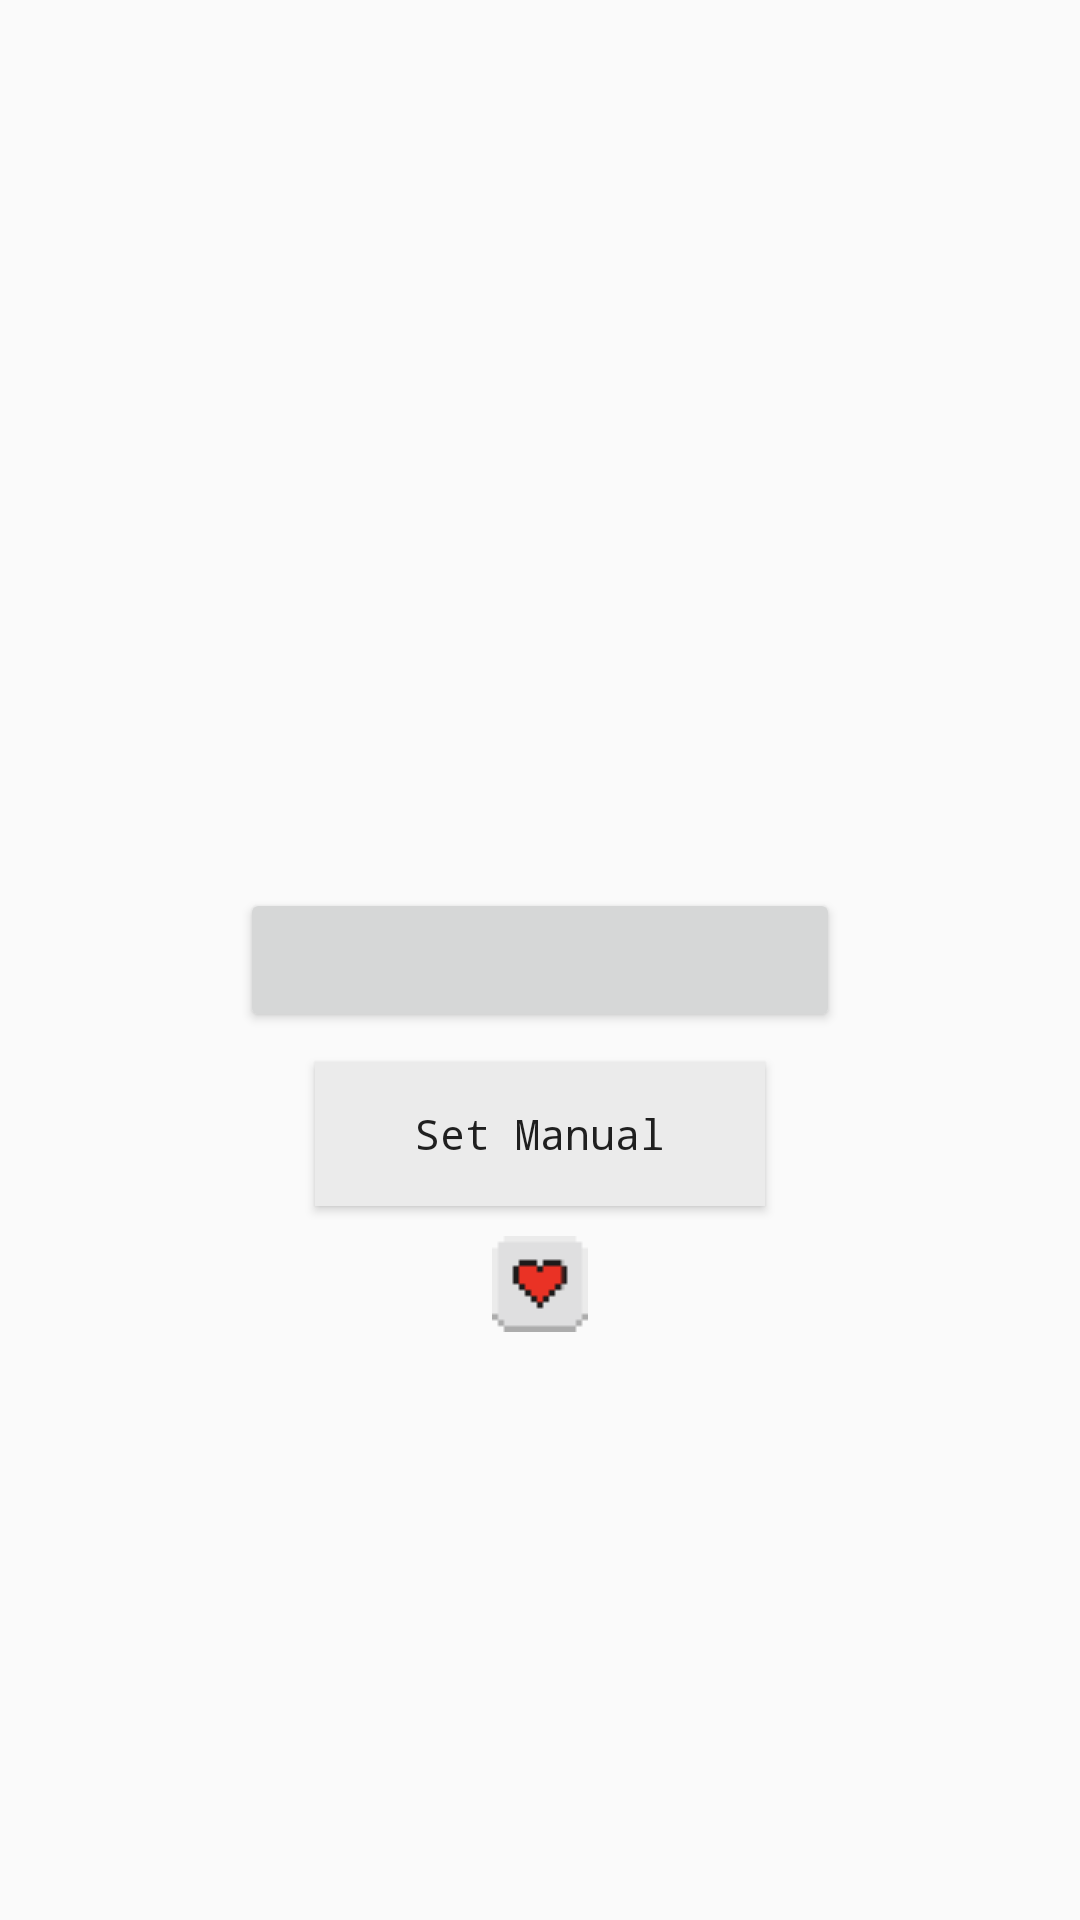

Write the Android layout XML for this screen, with the resource values it uses.
<!-- AndroidManifest.xml: application theme Theme.AppCompat.Light -->
<!-- res/layout/activity_main.xml -->
<RelativeLayout xmlns:android="http://schemas.android.com/apk/res/android"
    xmlns:materialdesign="http://schemas.android.com/tools"
    android:id="@+id/layout"
    android:layout_width="fill_parent"
    android:layout_height="fill_parent"
    >

    <ImageView
        android:id="@+id/background"
        android:layout_width="wrap_content"
        android:layout_height="match_parent"
        android:adjustViewBounds="true"
        android:contentDescription="@string/background_description"
        android:scaleType="centerCrop"
        />



    <Button
        android:id="@+id/activate_button"
        style="@style/Theme.AppCompat.Light"
        android:layout_width="200dp"
        android:layout_height="wrap_content"
        android:layout_centerHorizontal="true"
        android:layout_centerVertical="true"
        android:layout_marginBottom="10dp"
        android:foreground="?attr/selectableItemBackgroundBorderless"
        android:typeface="monospace" />


    <Button
        android:id="@+id/manualButton"
        style="@style/Theme.AppCompat.Light"
        android:layout_width="150dp"
        android:layout_height="wrap_content"
        android:layout_below="@id/activate_button"
        android:layout_centerHorizontal="true"
        android:background="@color/ultraUltraLightGray"
        android:foreground="?attr/selectableItemBackgroundBorderless"
        android:text="@string/set_manual"
        android:typeface="monospace"
        android:layout_marginBottom="10dp"/>

    <ImageButton
        android:id="@+id/rate_button"
        android:layout_width="wrap_content"
        android:layout_height="wrap_content"
        android:src="@drawable/thumbs_like"
        android:layout_below="@id/manualButton"
        android:layout_centerHorizontal="true"
        android:foreground="?attr/selectableItemBackgroundBorderless"
        android:background="#00FFFFFF"/>

    <ImageButton
        android:id="@+id/bitday_info"
        android:layout_width="wrap_content"
        android:layout_height="wrap_content"
        android:layout_alignParentLeft="true"
        android:layout_alignParentStart="true"
        android:layout_alignParentTop="true"
        android:background="@android:color/transparent"
        android:src="@drawable/ic_info_outline_black_24dp"
        android:theme="@style/Base.ThemeOverlay.AppCompat.Dark" />

    <ImageView
        android:id="@+id/bitday_banner"
        android:layout_width="wrap_content"
        android:layout_height="wrap_content"
        android:layout_above="@id/activate_button"
        android:layout_below="@id/bitday_info"
        android:layout_centerHorizontal="true"
        android:contentDescription="@string/app_name"
        android:padding="6dp"
        android:src="@drawable/bitday_banner" />

    <TextView
        android:id="@+id/textView"
        android:layout_width="wrap_content"
        android:layout_height="wrap_content"
        android:layout_alignParentBottom="true"
        android:layout_centerHorizontal="true"
        android:gravity="center"
        android:paddingBottom="5dp"
        android:typeface="monospace" />


</RelativeLayout>
<!-- resources referenced by this layout -->
<resources>
  <color name="ultraUltraLightGray">#EBEBEB</color>
  <!-- drawable thumbs_like: png bitmap (drawable, 199 bytes) -->
  <string name="app_name">BitDay</string>
  <string name="background_description">Background</string>
  <string name="set_manual">Set Manual</string>
</resources>
